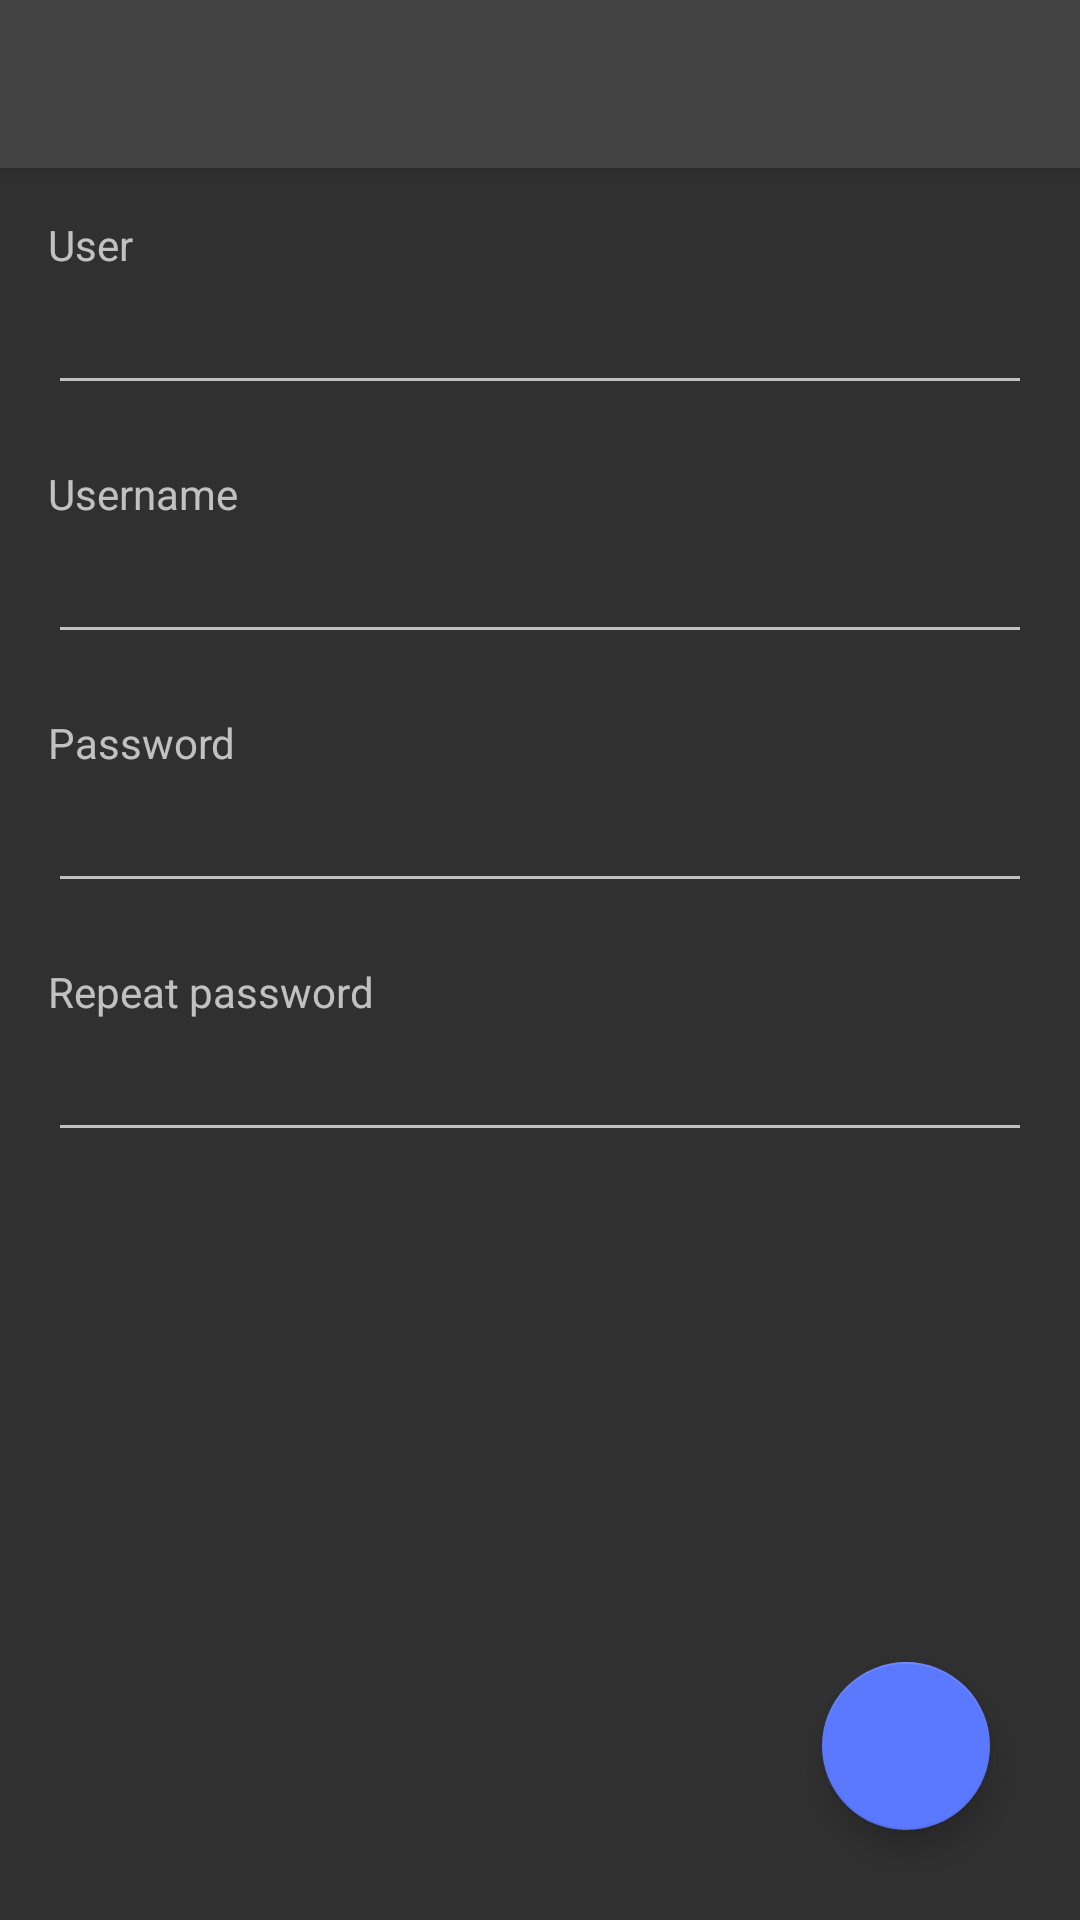

Produce the Android XML layout that renders to this screen, including the resource entries it uses.
<!-- AndroidManifest.xml: application theme NoActionBarTheme -->
<!-- res/layout/activity_edit_profile.xml -->
<?xml version="1.0" encoding="utf-8"?>
<RelativeLayout
    android:id="@+id/activity_edit_profile"
    xmlns:android="http://schemas.android.com/apk/res/android"
    xmlns:tools="http://schemas.android.com/tools"
    android:layout_width="match_parent"
    android:layout_height="match_parent"
    android:orientation="vertical"
    tools:context="com.oestjacobsen.android.get2gether.view.profile.EditProfileActivity"
    xmlns:app="http://schemas.android.com/apk/res-auto">

    <android.support.v7.widget.Toolbar
        android:id="@+id/edit_profile_toolbar"
        android:layout_width="match_parent"
        android:layout_height="?attr/actionBarSize"
        android:background="@color/colorBackground"
        android:elevation="4dp"
        android:theme="@style/ThemeOverlay.AppCompat.ActionBar"
        android:title="@string/clean"
        />

    <LinearLayout
        android:layout_width="match_parent"
        android:layout_height="match_parent"
        android:paddingBottom="16dp"
        android:paddingTop="16dp"
        android:paddingLeft="16dp"
        android:paddingRight="16dp"
        android:orientation="vertical"
        android:layout_below="@id/edit_profile_toolbar">

        <TextView
            android:layout_width="wrap_content"
            android:layout_height="wrap_content"
            android:text="@string/profile_user"
            android:textSize="@dimen/small_text"
            />

        <EditText
            android:id="@+id/edit_profile_user"
            android:layout_width="match_parent"
            android:layout_height="wrap_content"
            android:text="@string/clean"
            android:textSize="@dimen/large_text"/>


        <TextView
            android:layout_width="wrap_content"
            android:layout_height="wrap_content"
            android:text="@string/profile_username"
            android:textSize="@dimen/small_text"
            android:paddingTop="@dimen/text_separation"/>

        <EditText
            android:id="@+id/edit_profile_username"
            android:layout_width="match_parent"
            android:layout_height="wrap_content"
            android:text="@string/clean"
            android:textSize="@dimen/large_text"/>

        <TextView
            android:layout_width="wrap_content"
            android:layout_height="wrap_content"
            android:text="@string/profile_password"
            android:textSize="@dimen/small_text"
            android:paddingTop="@dimen/text_separation"/>

        <EditText
            android:id="@+id/edit_profile_password"
            android:layout_width="match_parent"
            android:layout_height="wrap_content"
            android:text="@string/clean"
            android:inputType="textPassword"
            android:textSize="@dimen/large_text"/>

        <TextView
            android:layout_width="wrap_content"
            android:layout_height="wrap_content"
            android:text="@string/profile_repeat_password"
            android:textSize="@dimen/small_text"
            android:paddingTop="@dimen/text_separation"/>

        <EditText
            android:id="@+id/edit_profile_repeat_password"
            android:layout_width="match_parent"
            android:layout_height="wrap_content"
            android:text="@string/clean"
            android:inputType="textPassword"
            android:textSize="@dimen/large_text"/>


    </LinearLayout>

    <android.support.design.widget.FloatingActionButton
        android:src="@drawable/ic_done_black_24dp"
        app:backgroundTint="@color/colorFloatingButton"
        app:fabSize="normal"
        android:id="@+id/floating_button_acceptprofile"
        android:layout_width="wrap_content"
        android:layout_height="wrap_content"
        android:layout_alignParentBottom="true"
        android:layout_alignParentRight="true"
        android:layout_margin="30dp"/>

</RelativeLayout>
<!-- resources referenced by this layout -->
<resources>
  <color name="colorBackground">@color/background_floating_material_dark</color>
  <color name="colorFloatingButton">#5b79ff</color>
  <dimen name="large_text">20sp</dimen>
  <dimen name="small_text">14sp</dimen>
  <dimen name="text_separation">20dp</dimen>
  <string name="clean"> </string>
  <string name="profile_password">Password</string>
  <string name="profile_repeat_password">Repeat password</string>
  <string name="profile_user">User</string>
  <string name="profile_username">Username</string>
  <style name="NoActionBarTheme" parent="Theme.AppCompat.NoActionBar">
          <item name="colorPrimary">@color/colorPrimary</item>
          <item name="colorPrimaryDark">@color/colorPrimaryDark</item>
          <item name="colorAccent">@color/colorAccent</item>
      </style>
  <color name="colorPrimary">#c94d00</color>
  <color name="colorPrimaryDark">#923a00</color>
  <color name="colorAccent">#256eff</color>
</resources>
